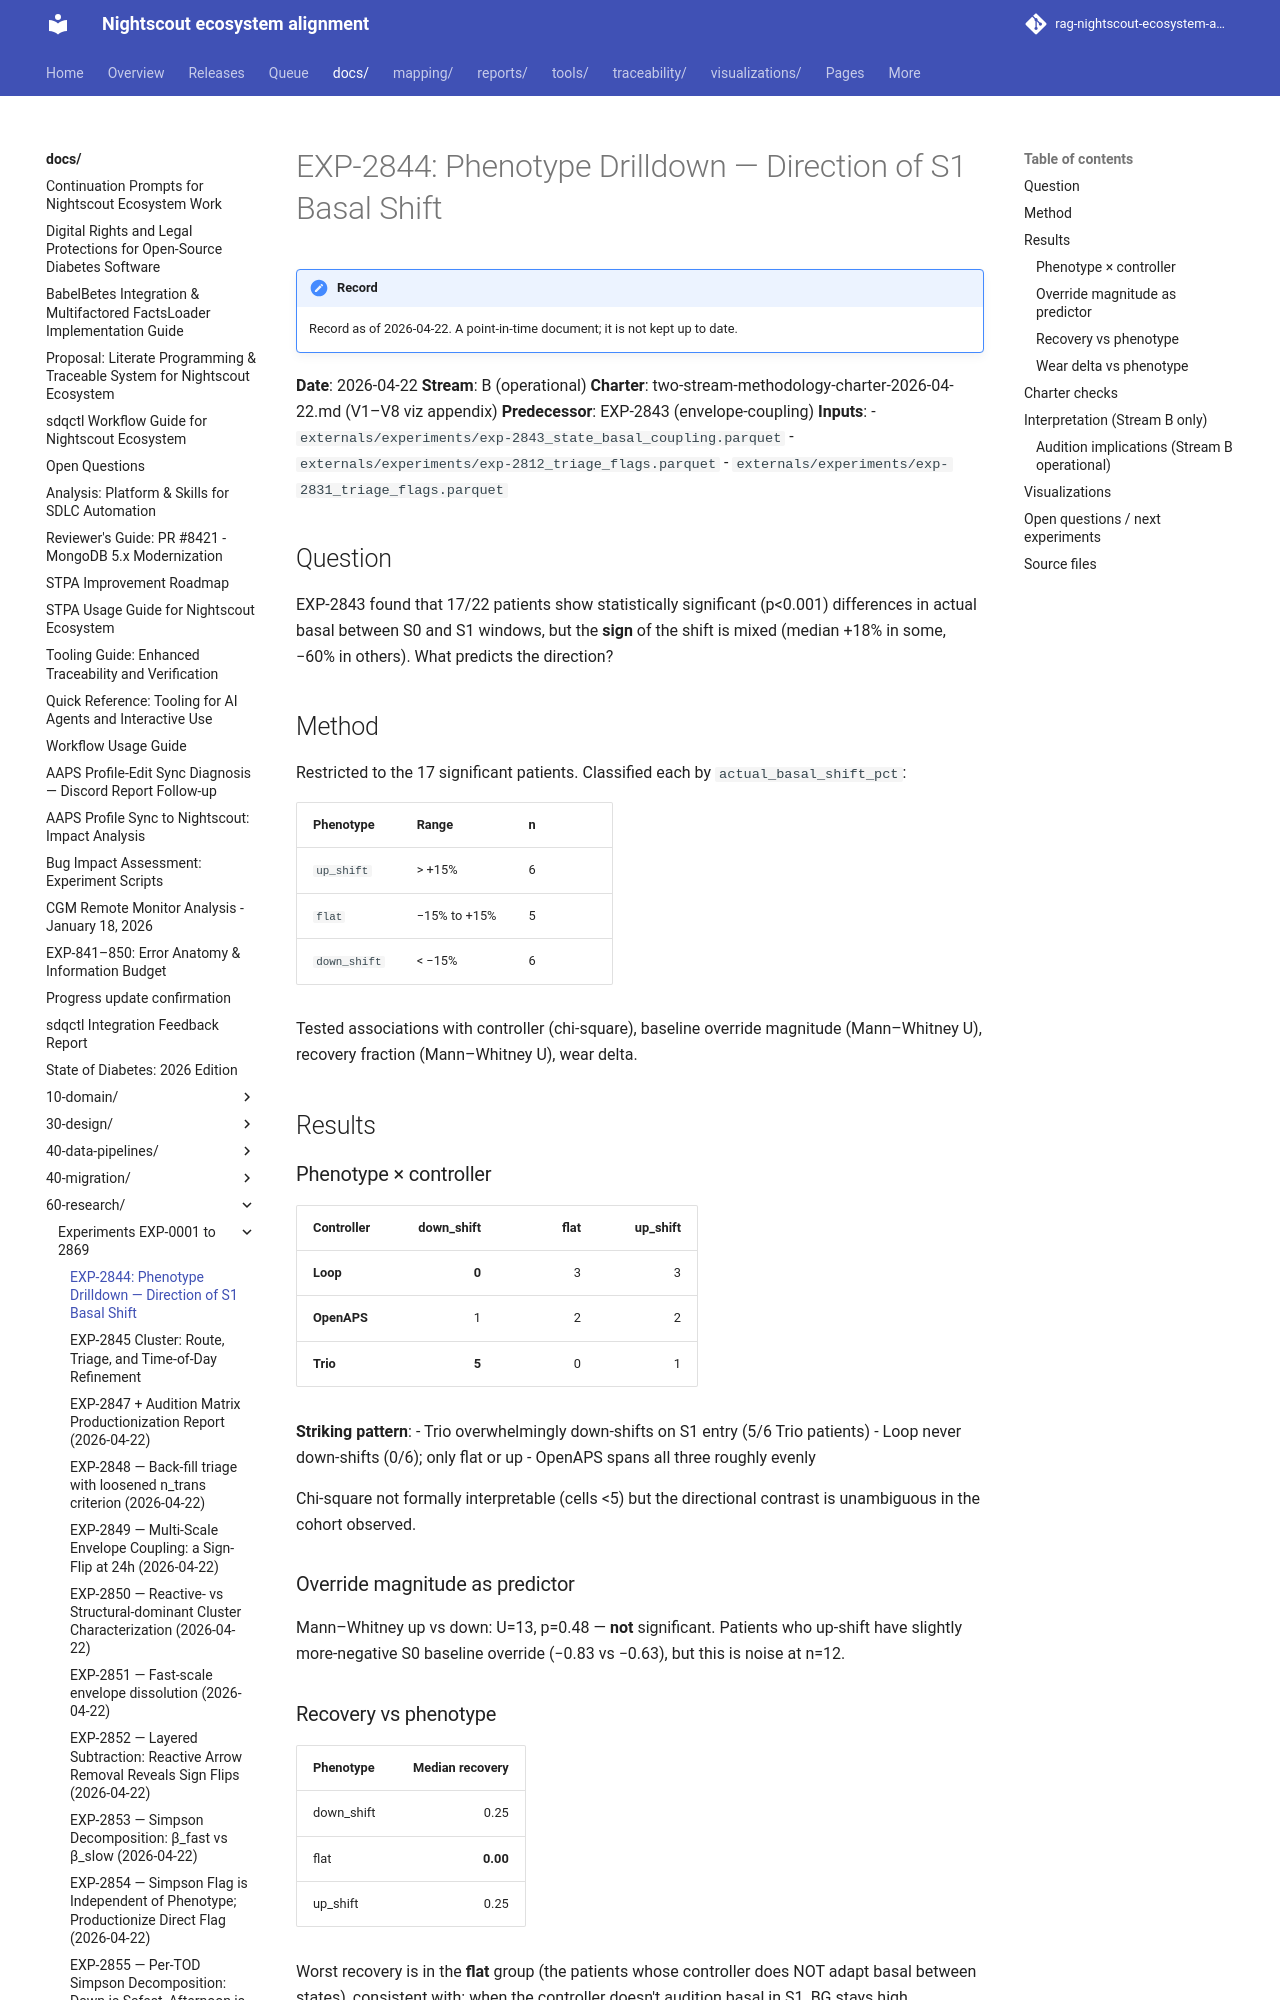

repository: bewest/rag-nightscout-ecosystem-alignment · page: docs/60-research/exp-2844-phenotype-drilldown-report-2026-04-22.html · generator: mkdocs

# EXP-2844: Phenotype Drilldown — Direction of S1 Basal Shift

**Date**: 2026-04-22
**Stream**: B (operational)
**Charter**: two-stream-methodology-charter-2026-04-22.md (V1–V8 viz appendix)
**Predecessor**: EXP-2843 (envelope-coupling)
**Inputs**:
- `externals/experiments/exp-2843_state_basal_coupling.parquet`
- `externals/experiments/exp-2812_triage_flags.parquet`
- `externals/experiments/exp-2831_triage_flags.parquet`

## Question

EXP-2843 found that 17/22 patients show statistically significant
(p<0.001) differences in actual basal between S0 and S1 windows, but
the **sign** of the shift is mixed (median +18% in some, −60% in
others). What predicts the direction?

## Method

Restricted to the 17 significant patients. Classified each by
`actual_basal_shift_pct`:

| Phenotype | Range | n |
|-----------|-------|---|
| `up_shift`   | > +15% | 6 |
| `flat`       | −15% to +15% | 5 |
| `down_shift` | < −15% | 6 |

Tested associations with controller (chi-square), baseline override
magnitude (Mann–Whitney U), recovery fraction (Mann–Whitney U), wear
delta.

## Results

### Phenotype × controller

| Controller | down_shift | flat | up_shift |
|------------|-----------:|-----:|---------:|
| **Loop**    | **0** | 3 | 3 |
| **OpenAPS** | 1 | 2 | 2 |
| **Trio**    | **5** | 0 | 1 |

**Striking pattern**:
- Trio overwhelmingly down-shifts on S1 entry (5/6 Trio patients)
- Loop never down-shifts (0/6); only flat or up
- OpenAPS spans all three roughly evenly

Chi-square not formally interpretable (cells <5) but the directional
contrast is unambiguous in the cohort observed.

### Override magnitude as predictor

Mann–Whitney up vs down: U=13, p=0.48 — **not** significant. Patients
who up-shift have slightly more-negative S0 baseline override
(−0.83 vs −0.63), but this is noise at n=12.

### Recovery vs phenotype

| Phenotype | Median recovery |
|-----------|----------------:|
| down_shift | 0.25 |
| flat       | **0.00** |
| up_shift   | 0.25 |

Worst recovery is in the **flat** group (the patients whose controller
does NOT adapt basal between states), consistent with: when the
controller doesn't audition basal in S1, BG stays high.

### Wear delta vs phenotype

Median wear delta is similar (~−17%) in up_shift and down_shift,
slightly milder in flat (−6%). Wear is **not** the phenotype driver.
